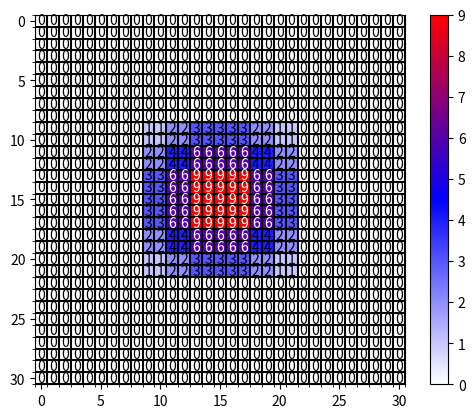

Here is the Python script that generated this plot:
'''膨胀卷积'''
# pylint:disable=E0401
import numpy as np
import matplotlib.pyplot as plt
from matplotlib.colors import LinearSegmentedColormap


def dilated_conv_one_pixel(center: (int, int),
                           feature_map: np.ndarray,
                           k: int = 3,
                           r: int = 1,
                           v: int = 1):
    """
    膨胀卷积核中心在指定坐标center处时，统计哪些像素被利用到，
    并在利用到的像素位置处加上增量v
    Args:
        center: 膨胀卷积核中心的坐标
        feature_map: 记录每个像素使用次数的特征图
        k: 膨胀卷积核的kernel大小
        r: 膨胀卷积的dilation rate
        v: 使用次数增量
    """
    assert divmod(3, 2)[1] == 1

    # left-top: (x, y)
    left_top = (center[0] - ((k - 1) // 2) * r, center[1] - ((k - 1) // 2) * r)
    for i in range(k):
        for j in range(k):
            feature_map[left_top[1] + i * r][left_top[0] + j * r] += v


def dilated_conv_all_map(dilated_map: np.ndarray,
                         k: int = 3,
                         r: int = 1):
    """
    根据输出特征矩阵中哪些像素被使用以及使用次数，
    配合膨胀卷积k和r计算输入特征矩阵哪些像素被使用以及使用次数
    Args:
        dilated_map: 记录输出特征矩阵中每个像素被使用次数的特征图
        k: 膨胀卷积核的kernel大小
        r: 膨胀卷积的dilation rate
    """
    new_map = np.zeros_like(dilated_map)
    for i in range(dilated_map.shape[0]):
        for j in range(dilated_map.shape[1]):
            if dilated_map[i][j] > 0:
                dilated_conv_one_pixel(
                    (j, i), new_map, k=k, r=r, v=dilated_map[i][j])

    return new_map


def plot_map(matrix: np.ndarray):
    '''绘图'''
    plt.figure()

    c_list = ['white', 'blue', 'red']
    new_cmp = LinearSegmentedColormap.from_list('chaos', c_list)
    plt.imshow(matrix, cmap=new_cmp)

    ax = plt.gca()
    ax.set_xticks(np.arange(-0.5, matrix.shape[1], 1), minor=True)
    ax.set_yticks(np.arange(-0.5, matrix.shape[0], 1), minor=True)

    # 显示color bar
    plt.colorbar()

    # 在图中标注数量
    thresh = 5
    for x in range(matrix.shape[1]):
        for y in range(matrix.shape[0]):
            # 注意这里的matrix[y, x]不是matrix[x, y]
            info = int(matrix[y, x])
            ax.text(x, y, info,
                    verticalalignment='center',
                    horizontalalignment='center',
                    color="white" if info > thresh else "black")
    ax.grid(which='minor', color='black', linestyle='-', linewidth=1.5)
    plt.show()
    plt.close()


def main():
    '''主函数'''
    # bottom to top
    dilated_rates = [1, 2, 3]
    # init feature map
    size = 31
    m = np.zeros(shape=(size, size), dtype=np.int32)
    center = size // 2
    m[center][center] = 1
    # print(m)
    # plot_map(m)

    for _, dilated_r in enumerate(dilated_rates[::-1]):
        new_map = dilated_conv_all_map(m, r=dilated_r)
        m = new_map
    print(m)
    plot_map(m)


if __name__ == '__main__':
    main()
